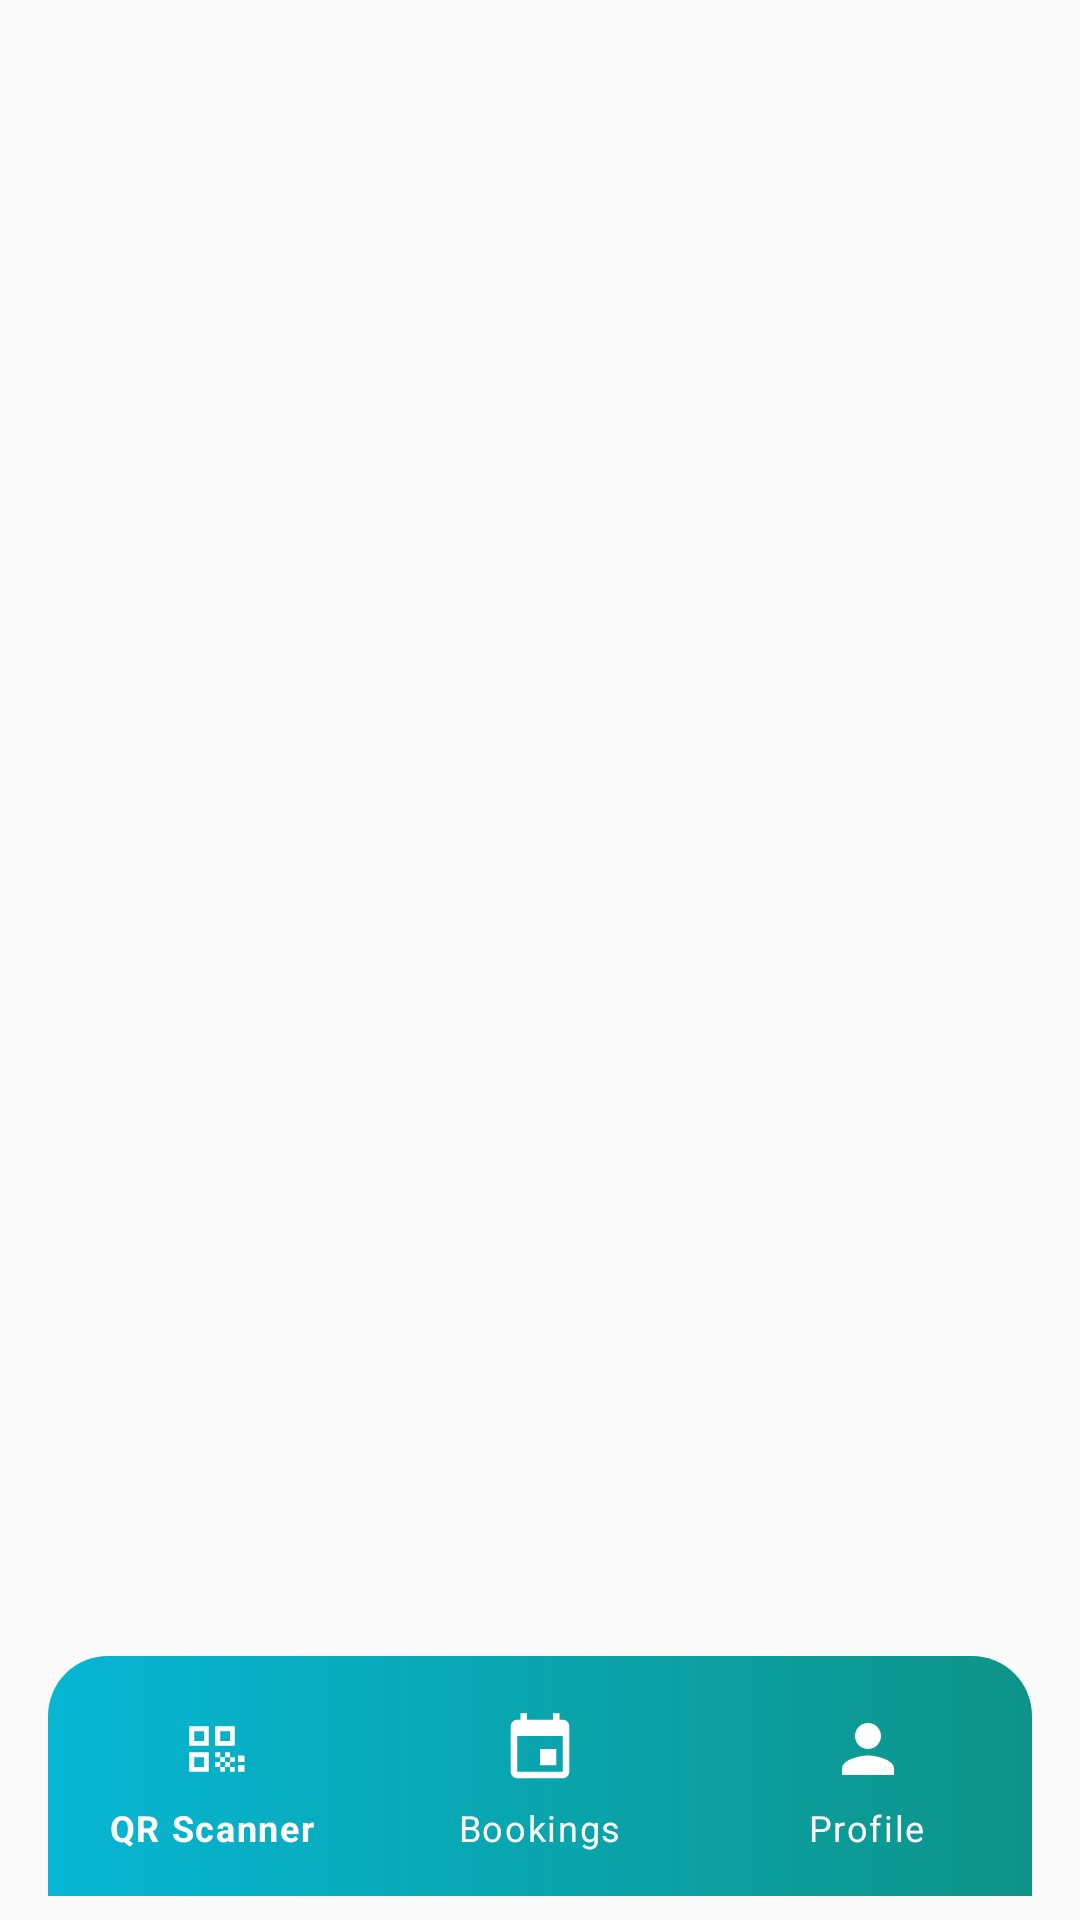

Write the Android layout XML for this screen, with the resource values it uses.
<!-- AndroidManifest.xml: application theme Theme.PulseCharge -->
<!-- res/layout/activity_operator_main.xml -->
<?xml version="1.0" encoding="utf-8"?>
<androidx.constraintlayout.widget.ConstraintLayout xmlns:android="http://schemas.android.com/apk/res/android"
    xmlns:app="http://schemas.android.com/apk/res-auto"
    android:layout_width="match_parent"
    android:layout_height="match_parent"
    android:background="@color/background_light">

    <FrameLayout
        android:id="@+id/fragmentContainer"
        android:layout_width="0dp"
        android:layout_height="0dp"
        app:layout_constraintBottom_toTopOf="@+id/bottomNavigationContainer"
        app:layout_constraintEnd_toEndOf="parent"
        app:layout_constraintStart_toStartOf="parent"
        app:layout_constraintTop_toTopOf="parent" />

    
    <LinearLayout
        android:id="@+id/bottomNavigationContainer"
        android:layout_width="0dp"
        android:layout_height="wrap_content"
        android:orientation="vertical"
        android:paddingStart="16dp"
        android:paddingEnd="16dp"
        android:paddingBottom="8dp"
        app:layout_constraintBottom_toBottomOf="parent"
        app:layout_constraintEnd_toEndOf="parent"
        app:layout_constraintStart_toStartOf="parent">

        <com.google.android.material.bottomnavigation.BottomNavigationView
            android:id="@+id/bottomNavigation"
            android:layout_width="match_parent"
            android:layout_height="80dp"
            android:background="@drawable/bottom_nav_background"
            android:elevation="8dp"
            android:paddingTop="12dp"
            android:paddingBottom="12dp"
            app:itemIconSize="26dp"
            app:itemIconTint="@color/bottom_nav_item_color"
            app:itemTextColor="@color/bottom_nav_item_color"
            app:itemTextAppearanceActive="@style/BottomNavigationTextStyle"
            app:itemTextAppearanceInactive="@style/BottomNavigationTextStyle"
            app:itemPaddingTop="6dp"
            app:itemPaddingBottom="6dp"
            app:labelVisibilityMode="labeled"
            app:menu="@menu/bottom_navigation_operator" />

    </LinearLayout>

</androidx.constraintlayout.widget.ConstraintLayout>
<!-- resources referenced by this layout -->
<resources>
  <color name="background_light">#FAFAFA</color>
  <color name="primary_color">#0D9488</color>
  <color name="primary_dark">#0B7F76</color>
  <color name="white">#FFFFFF</color>
  <color name="secondary_color">#06B6D4</color>
  <color name="secondary_dark">#0891B2</color>
  <style name="AppTextAppearance.Headline1" parent="TextAppearance.Material3.HeadlineLarge">
              <item name="android:fontFamily">sans-serif</item>
              <item name="fontFamily">sans-serif</item>
              <item name="android:fontWeight">600</item>
          </style>
  <style name="AppTextAppearance.Headline2" parent="TextAppearance.Material3.HeadlineMedium">
              <item name="android:fontFamily">sans-serif</item>
              <item name="fontFamily">sans-serif</item>
              <item name="android:fontWeight">600</item>
          </style>
  <style name="AppTextAppearance.Headline3" parent="TextAppearance.Material3.HeadlineSmall">
              <item name="android:fontFamily">sans-serif</item>
              <item name="fontFamily">sans-serif</item>
              <item name="android:fontWeight">500</item>
          </style>
  <style name="AppTextAppearance.Headline4" parent="TextAppearance.Material3.TitleLarge">
              <item name="android:fontFamily">sans-serif</item>
              <item name="fontFamily">sans-serif</item>
              <item name="android:fontWeight">500</item>
          </style>
  <style name="AppTextAppearance.Headline5" parent="TextAppearance.Material3.TitleMedium">
              <item name="android:fontFamily">sans-serif</item>
              <item name="fontFamily">sans-serif</item>
              <item name="android:fontWeight">500</item>
          </style>
  <style name="AppTextAppearance.Headline6" parent="TextAppearance.Material3.TitleSmall">
              <item name="android:fontFamily">sans-serif</item>
              <item name="fontFamily">sans-serif</item>
              <item name="android:fontWeight">500</item>
          </style>
  <style name="AppTextAppearance.Subtitle1" parent="TextAppearance.Material3.LabelLarge">
              <item name="android:fontFamily">sans-serif</item>
              <item name="fontFamily">sans-serif</item>
              <item name="android:fontWeight">500</item>
          </style>
  <style name="AppTextAppearance.Subtitle2" parent="TextAppearance.Material3.LabelMedium">
              <item name="android:fontFamily">sans-serif</item>
              <item name="fontFamily">sans-serif</item>
              <item name="android:fontWeight">500</item>
          </style>
  <style name="AppTextAppearance.Body1" parent="TextAppearance.Material3.BodyLarge">
              <item name="android:fontFamily">sans-serif</item>
              <item name="fontFamily">sans-serif</item>
              <item name="android:fontWeight">400</item>
          </style>
  <style name="AppTextAppearance.Body2" parent="TextAppearance.Material3.BodyMedium">
              <item name="android:fontFamily">sans-serif</item>
              <item name="fontFamily">sans-serif</item>
              <item name="android:fontWeight">400</item>
          </style>
  <style name="AppTextAppearance.Button" parent="TextAppearance.Material3.LabelLarge">
              <item name="android:fontFamily">sans-serif</item>
              <item name="fontFamily">sans-serif</item>
              <item name="android:fontWeight">500</item>
          </style>
  <style name="AppTextAppearance.Caption" parent="TextAppearance.Material3.BodySmall">
              <item name="android:fontFamily">sans-serif</item>
              <item name="fontFamily">sans-serif</item>
              <item name="android:fontWeight">400</item>
          </style>
  <style name="AppTextAppearance.Overline" parent="TextAppearance.Material3.LabelSmall">
              <item name="android:fontFamily">sans-serif</item>
              <item name="fontFamily">sans-serif</item>
              <item name="android:fontWeight">500</item>
          </style>
</resources>
